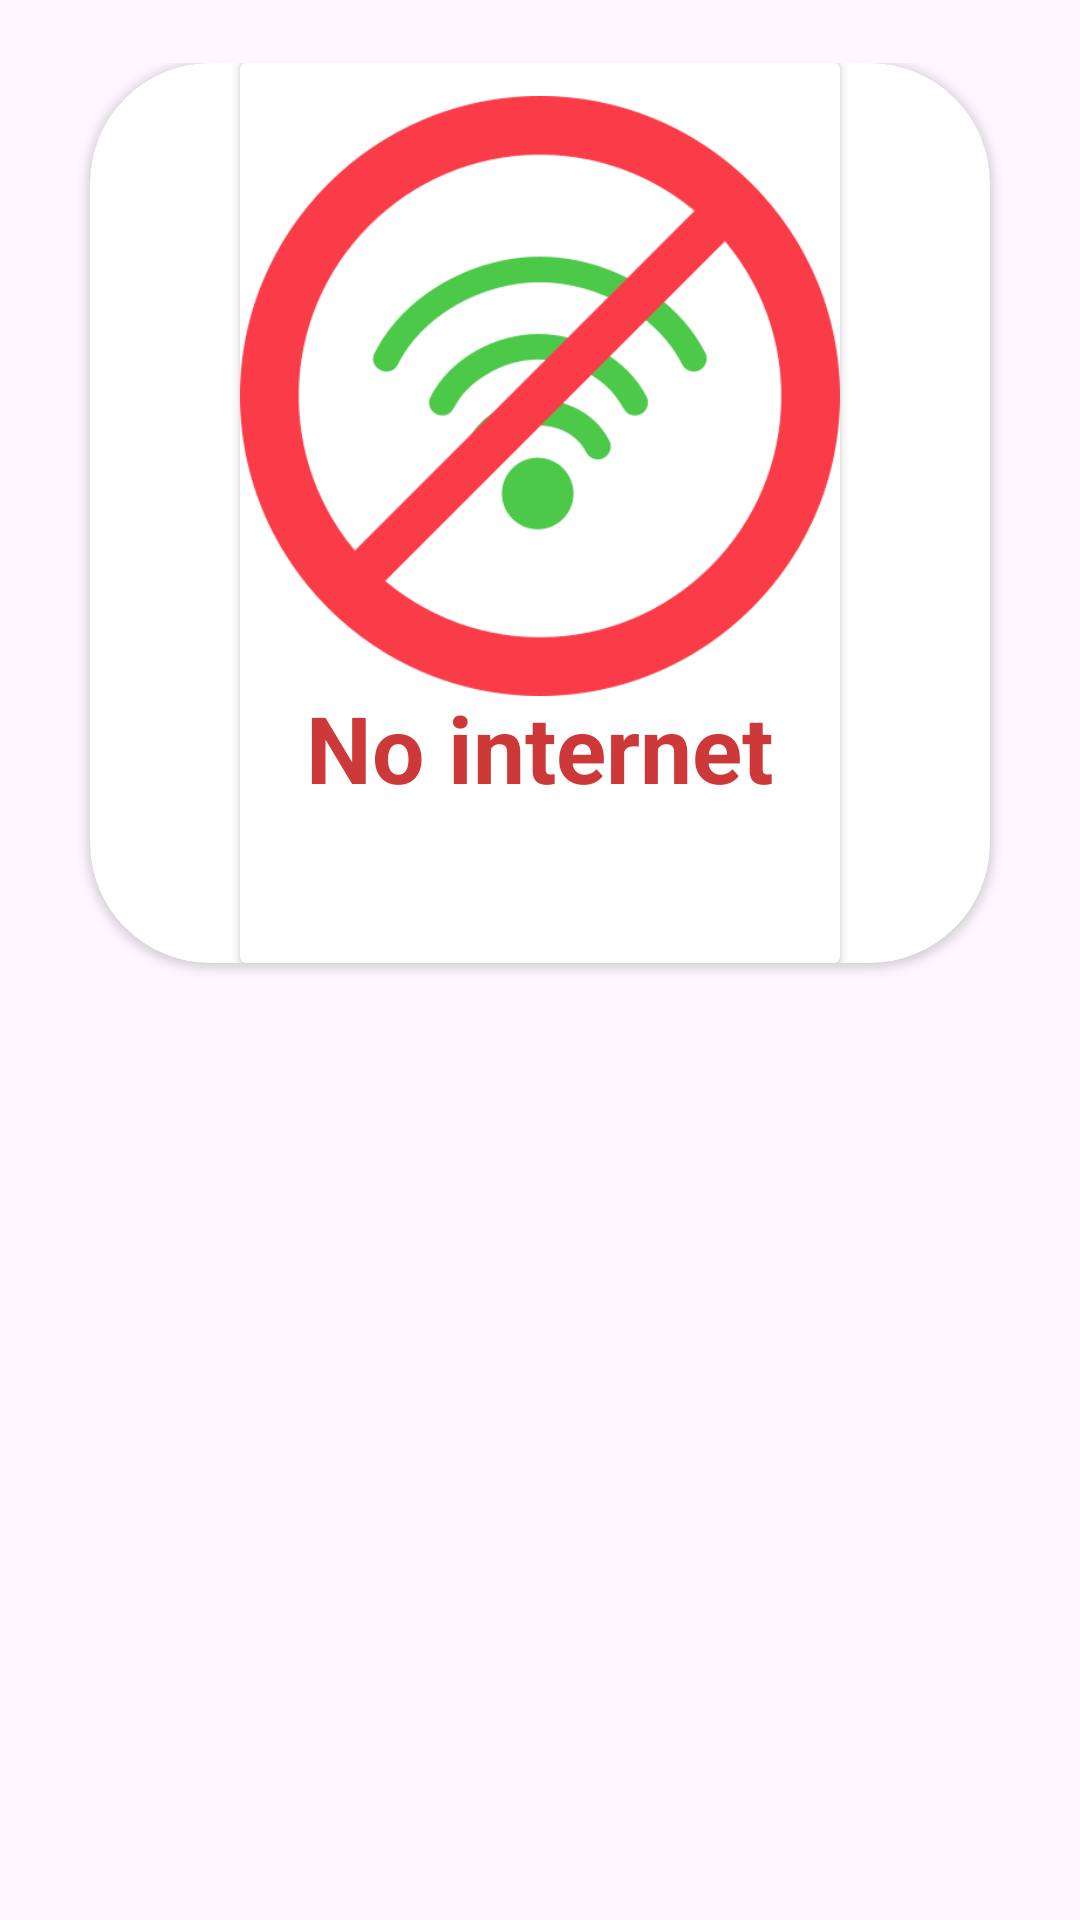

Write the Android layout XML for this screen, with the resource values it uses.
<!-- AndroidManifest.xml: application theme Theme.DataEntryBook -->
<!-- res/layout/dialog_box_internet_off_whatsapp.xml -->
<?xml version="1.0" encoding="utf-8"?>
<androidx.constraintlayout.widget.ConstraintLayout xmlns:android="http://schemas.android.com/apk/res/android"
    xmlns:app="http://schemas.android.com/apk/res-auto"
    xmlns:tools="http://schemas.android.com/tools"
    android:layout_width="wrap_content"
    android:layout_height="wrap_content"
    android:padding="21dp">

    <androidx.cardview.widget.CardView
        android:layout_width="300dp"
        android:layout_height="wrap_content"
        app:cardCornerRadius="40dp"
        android:elevation="10dp"
        app:layout_constraintEnd_toEndOf="parent"
        app:layout_constraintStart_toStartOf="parent"
        app:layout_constraintTop_toTopOf="parent">

        <androidx.cardview.widget.CardView
            android:layout_width="wrap_content"
            android:layout_height="300dp"

            android:padding="21dp"
            android:layout_gravity="center">

            <ImageView
                android:id="@+id/imageView4"
                android:layout_width="200dp"
                android:layout_height="200dp"
                android:layout_marginTop="11dp"
                app:srcCompat="@drawable/nowifi1" />

            <TextView
                android:id="@+id/textView66"
                android:layout_width="wrap_content"
                android:layout_height="wrap_content"
                android:layout_gravity="bottom|center"
                android:layout_marginBottom="51dp"
                android:text="No internet"
                android:textColor="@color/red"
                android:textSize="31sp"
                android:textStyle="bold" />


        </androidx.cardview.widget.CardView>
    </androidx.cardview.widget.CardView>

</androidx.constraintlayout.widget.ConstraintLayout>
<!-- resources referenced by this layout -->
<resources>
  <color name="red">#CD3838</color>
  <!-- drawable nowifi1: png bitmap (drawable, 31295 bytes) -->
  <style name="Theme.DataEntryBook" parent="Base.Theme.DataEntryBook" />
  <style name="Base.Theme.DataEntryBook" parent="Theme.Material3.DayNight.NoActionBar">
          
          <item name="colorPrimary">@color/black</item>
  
      </style>
  <color name="black">#FF000000</color>
</resources>
